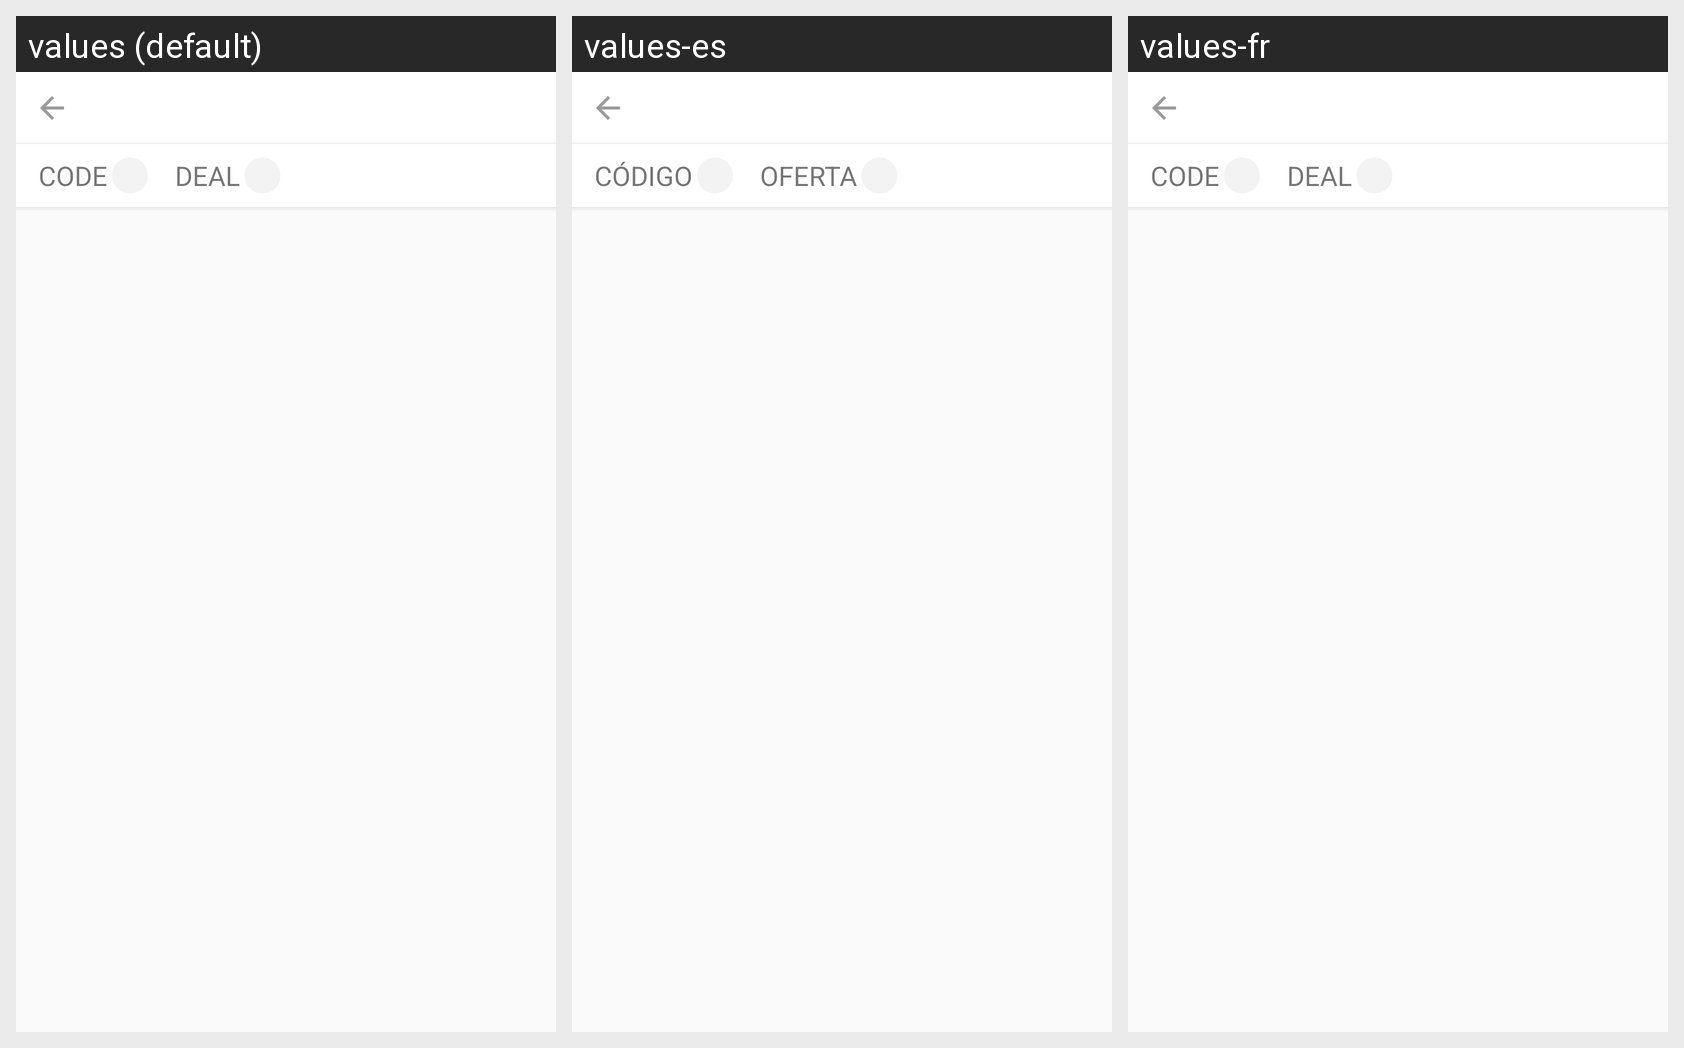

Locale-by-locale string values for the Android screen shown in this grid:
Android screen res/layout/activity_category_vouchers.xml rendered under 3 locales, left to right: values (default), values-es, values-fr. Device: Nexus 5 (rendered at 1080×1920; each locale shown at half size, 540×960, under a caption strip naming it); theme AppTheme.
Strings drawn on this screen, with the default value and each locale's value (text and hints the layout hard-codes, and strings that could not be matched under every locale, appear in the picture but are not listed):

cn_app_code
  values: CODE
  values-es: CÓDIGO
  values-fr: CODE

cn_app_deal
  values: DEAL
  values-es: OFERTA
  values-fr: DEAL
